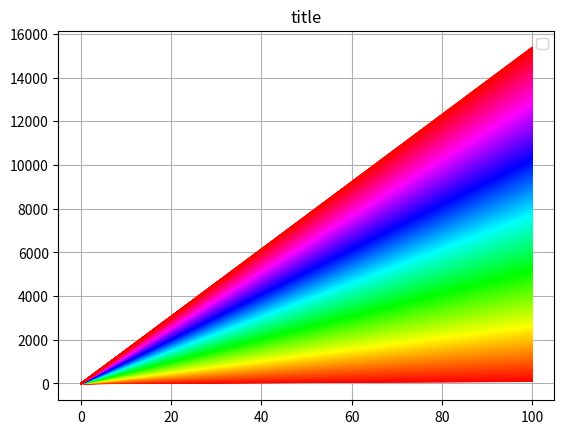

The script that saved this image:
# to see different color maps : https://matplotlib.org/3.3.1/tutorials/colors/colormaps.html

import matplotlib.pyplot as plt
import numpy as np

K = 1529 # value corresponding to the number of 'y(x)' curves to plot
N = 100 # value corresponding to the number of points to plot for each curve (= len(x))
xmin = 0
xmax = 100

x = np.linspace(xmin,xmax,N,True)
Y = [[]]
for k in range(K):
    Y.append([0 for u in range(N)])
for k in range(K):
    yk = np.linspace(0,100+10*k,N,True)
    Y[k] = yk

Lcolors = [[]]
for i in range(1535):
    Lcolors.append([0,0,0])

# Theoretically the number of trilpet-color-values in Lcolors is equal to 6*(2^8-1) = 1530
# DECREASING THE VALUE
index = 0
for green in range(0,256,1):
    rgb = [255,green,0]
    Lcolors[index] = rgb
    index+=1
len_col = len(Lcolors)
# DECREASING THE VALUE
for red in range(254,-1,-1):
    rgb = [red,255,0]
    Lcolors[index] = rgb
    index+=1
len_col = len(Lcolors)
# DECREASING THE VALUE
for blue in range(1,256,1):
    rgb = [0,255,blue]
    Lcolors[index] = rgb
    index+=1
len_col = len(Lcolors)
# DECREASING THE VALUE
for green in range(254,-1,-1):
    rgb = [0,green,255]
    Lcolors[index] = rgb
    index+=1
len_col = len(Lcolors)
# DECREASING THE VALUE
for red in range(1,256,1):
    rgb = [red,0,255]
    Lcolors[index] = rgb
    index+=1
len_col = len(Lcolors)
# DECREASING THE VALUE
for blue in range(254,0,-1):
    rgb = [255,0,blue]
    Lcolors[index] = rgb
    index+=1
# DELETING THE DOUBLE VALUES IN THE END
for i in range(len(Lcolors)-1,0,-1):
    l1 = Lcolors[i]
    l2 = Lcolors[i-1]
    if l1==l2:
        print("doublon at index",i)
        del Lcolors[i]
del Lcolors[-1]
len_col = len(Lcolors)
print(len_col)
# Theoretically the number of trilpet-color-values in Lcolors is equal to 6*(2^8-1) = 1530

# Then we normalize the values of Lcolors from [0:255] to [0:1]
for i in range(len(Lcolors)):
    for j in range(len(Lcolors[0])):
        Lcolors[i][j]/=255

title = "title"
plt.title(title)
for k in range(K):
    yk = Y[k]
    if(K<len_col):
        ktild = int(k*len_col/K)
        print("Kinf",ktild)
    elif(K==len_col):
        ktild = k
        print("K==",ktild)
    elif(K>len_col):
        if(k<len_col):
            ktild = k
            #print("Ksup ; k<=",ktild)
        if(k>=len_col):
            ktild = int(10*((k/len_col)-int(k/len_col)))
            #print("Ksup ; k>",ktild)
    ck = Lcolors[ktild]
    plt.plot(x,yk, color = ck , marker = '',linewidth = 1,  label = '')
plt.legend()
plt.grid(True)
plt.show()
